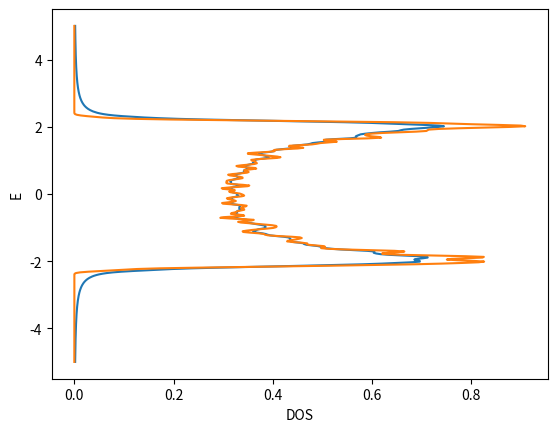

Recreate this plot in Python.
import numpy as np
import numpy.linalg as LA
from numpy.fft import *
import matplotlib.pyplot as plt
import numpy.random
import math

def main():
#number of sites
    L=500
#hopping matrix t_kl
    t=1
#hamiltonian is defined by
# H=-sum_kl t_kl c^t_k*c_l + sum_l\inL eps_l*c^t_lc_l
# which is the same as in sh1_ex1. hc=hcell, hi=hinter
    hc=np.array([[0,t],[t,0]])
    hi=np.array([[0,0],[t,0]])
#define array with rnd numers. np.random.rand(d0,d1,..,dn) generates a rnd number list (if not given an additional argument) from [0,1)#
    rnd=np.random.rand(2*L)-0.5
#construct hamiltonian 
#start with 1d tight binding model
    H=-np.kron(np.eye(L), hc)
    H+=np.kron(np.eye(L, k=1), hi)
    H+=np.kron(np.eye(L, k=-1), hi.T)
#add boundary conditions
    H+=np.kron(np.eye(L, k=-L+1), hi)
    H+=np.kron(np.eye(L, k=L-1), hi.T)
#add random diagonal term
    H+=np.diag(rnd)
#calc eigenvals of hamiltonian
    ev=LA.eigvalsh(H)
#calculate DOS
    k=np.linspace(-np.pi,np.pi,L)
    e=np.linspace(-5,5,L)
    eta=0.05
    ew=np.array(ev).flatten()
    def delta_1(ew,e):
        return (1/L)*np.sum((1/math.pi)*(eta/(eta**2+(e-ew)**2)))
    def delta_2(ew,e):
        return (1/L)*np.sum( (1/(eta*math.sqrt(math.pi)))*np.exp((-(e-ew)**2)/(eta**2)) )
    lorenz_liste=[]
    gauss_liste=[]
    for i in e:
        lorenz_liste.append(delta_1(ew,i))
    for l in e:
        gauss_liste.append(delta_2(ew,l))
#plot DOS
    plt.xlabel('DOS')
    plt.ylabel('E')
    plt.plot(lorenz_liste,e)
    plt.plot(gauss_liste,e)
    plt.show()


if __name__== "__main__":
    main()
